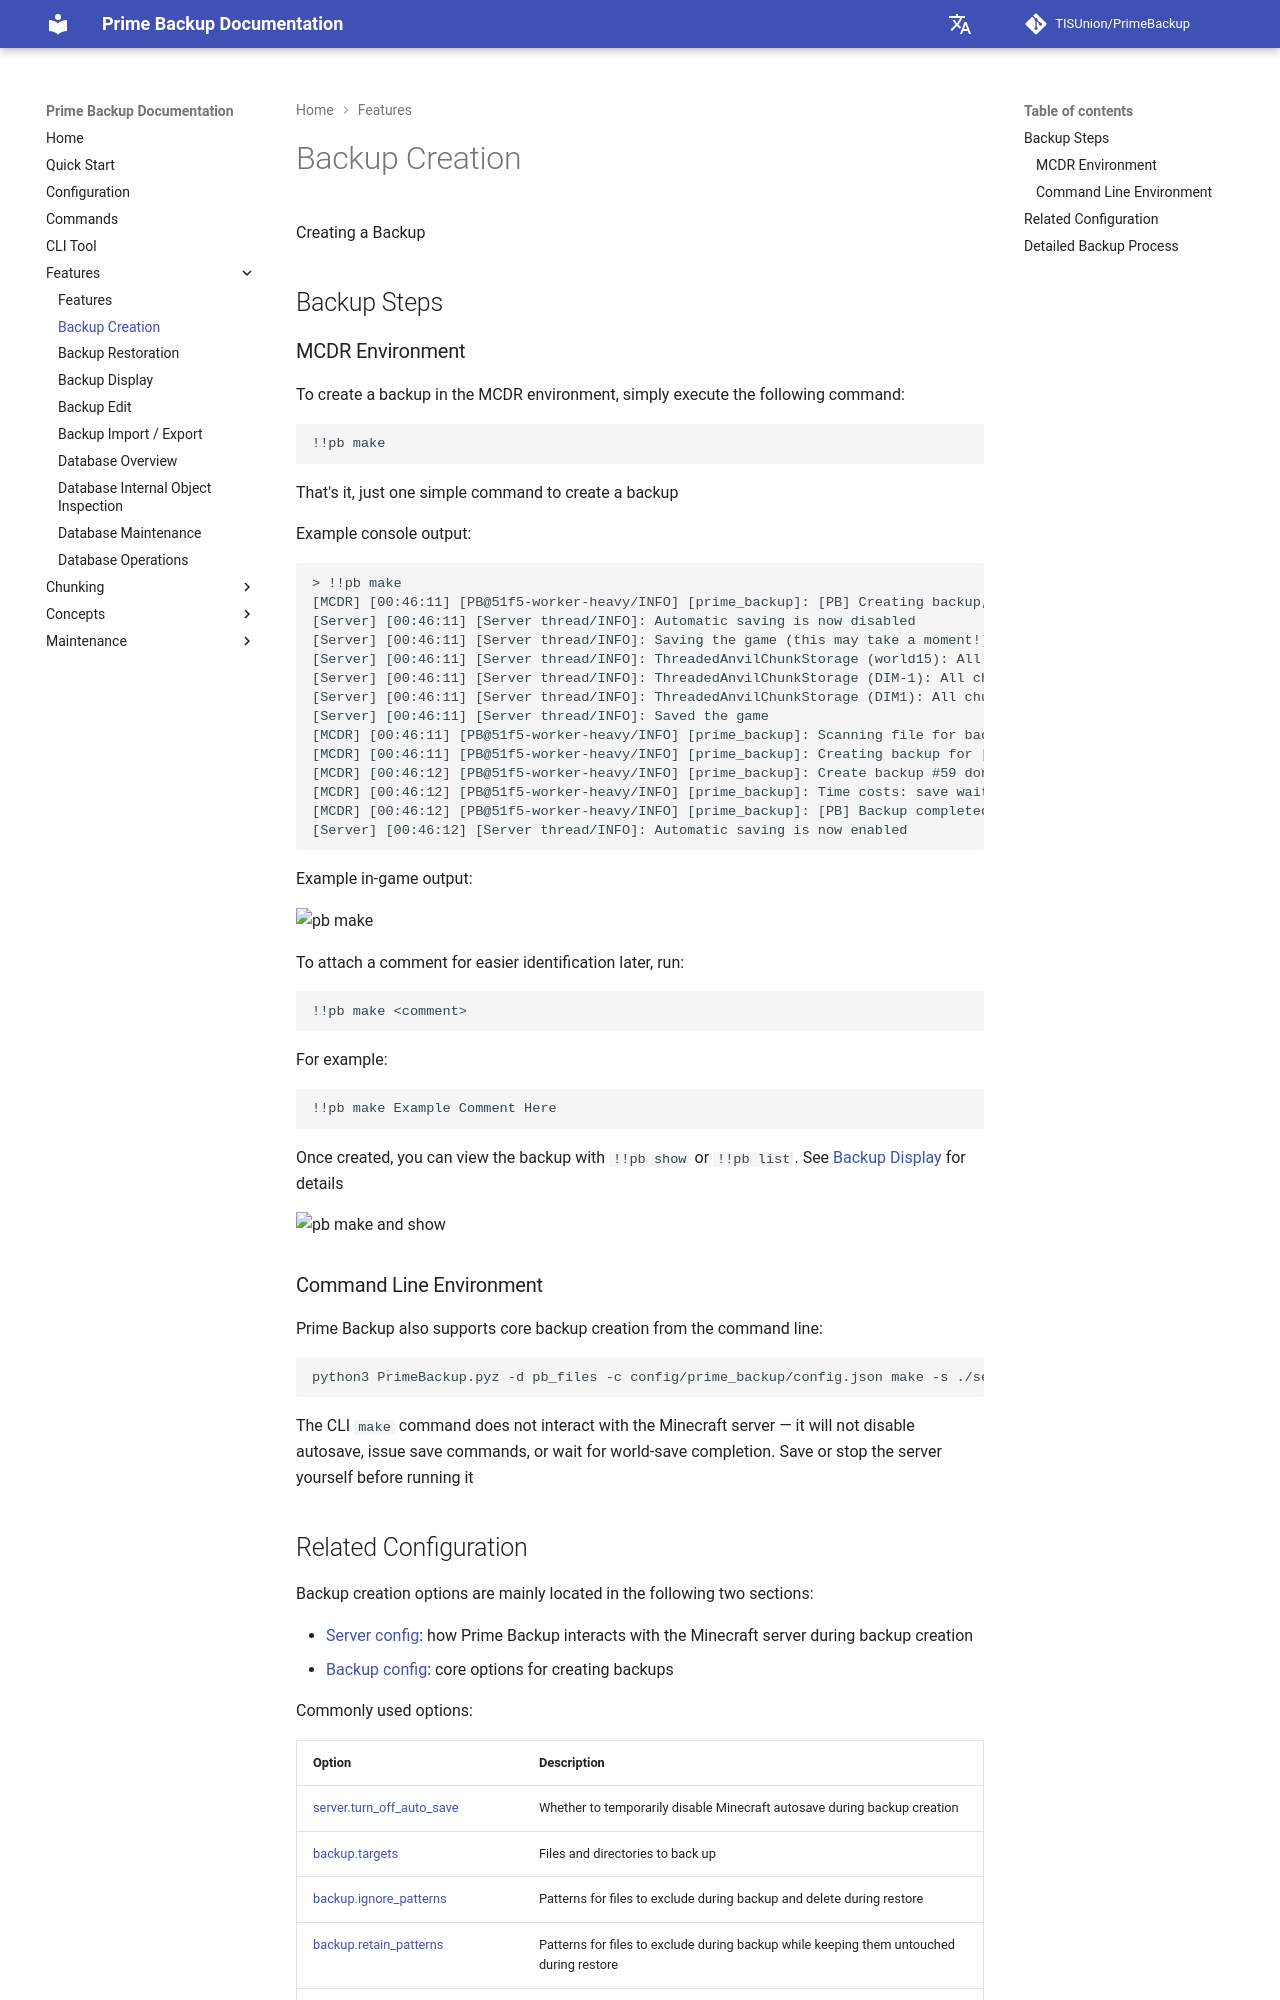

repository: TISUnion/PrimeBackup · page: feature/backup_create/index.html · generator: mkdocs

---
title: 'Backup Creation'
---

Creating a Backup

## Backup Steps

### MCDR Environment

To create a backup in the MCDR environment, simply execute the following command:

```
!!pb make
```

That's it, just one simple command to create a backup

Example console output:

```
> !!pb make
[MCDR] [00:46:11] [PB@51f5-worker-heavy/INFO] [prime_backup]: [PB] Creating backup, please wait
[Server] [00:46:11] [Server thread/INFO]: Automatic saving is now disabled
[Server] [00:46:11] [Server thread/INFO]: Saving the game (this may take a moment!)
[Server] [00:46:11] [Server thread/INFO]: ThreadedAnvilChunkStorage (world15): All chunks are saved
[Server] [00:46:11] [Server thread/INFO]: ThreadedAnvilChunkStorage (DIM-1): All chunks are saved
[Server] [00:46:11] [Server thread/INFO]: ThreadedAnvilChunkStorage (DIM1): All chunks are saved
[Server] [00:46:11] [Server thread/INFO]: Saved the game
[MCDR] [00:46:11] [PB@51f5-worker-heavy/INFO] [prime_backup]: Scanning file for backup creation at path 'server', targets: ['world']
[MCDR] [00:46:11] [PB@51f5-worker-heavy/INFO] [prime_backup]: Creating backup for ['world'] at path 'server', file cnt 4106, timestamp 1760892371872862, creator 'console:', comment '', tags {}
[MCDR] [00:46:12] [PB@51f5-worker-heavy/INFO] [prime_backup]: Create backup #59 done, +10 blobs (size 11.82MiB / 16.75MiB)
[MCDR] [00:46:12] [PB@51f5-worker-heavy/INFO] [prime_backup]: Time costs: save wait 0.1s, create backup 1.49s
[MCDR] [00:46:12] [PB@51f5-worker-heavy/INFO] [prime_backup]: [PB] Backup completed, ID #59, time cost 1.6s, total 118.39MiB (+16.75MiB)
[Server] [00:46:12] [Server thread/INFO]: Automatic saving is now enabled
```

Example in-game output:

![pb make](img/pb_make.png)

To attach a comment for easier identification later, run:

```
!!pb make <comment>
```

For example:

```
!!pb make Example Comment Here
```

Once created, you can view the backup with `!!pb show` or `!!pb list`. See [Backup Display](backup_display.md) for details

![pb make and show](img/pb_make_show.png)

### Command Line Environment

Prime Backup also supports core backup creation from the command line:

```
python3 PrimeBackup.pyz -d pb_files -c config/prime_backup/config.json make -s ./server "Example Comment Here"
```

The CLI `make` command does not interact with the Minecraft server — it will not disable autosave, issue save commands, or wait for world-save completion. Save or stop the server yourself before running it
